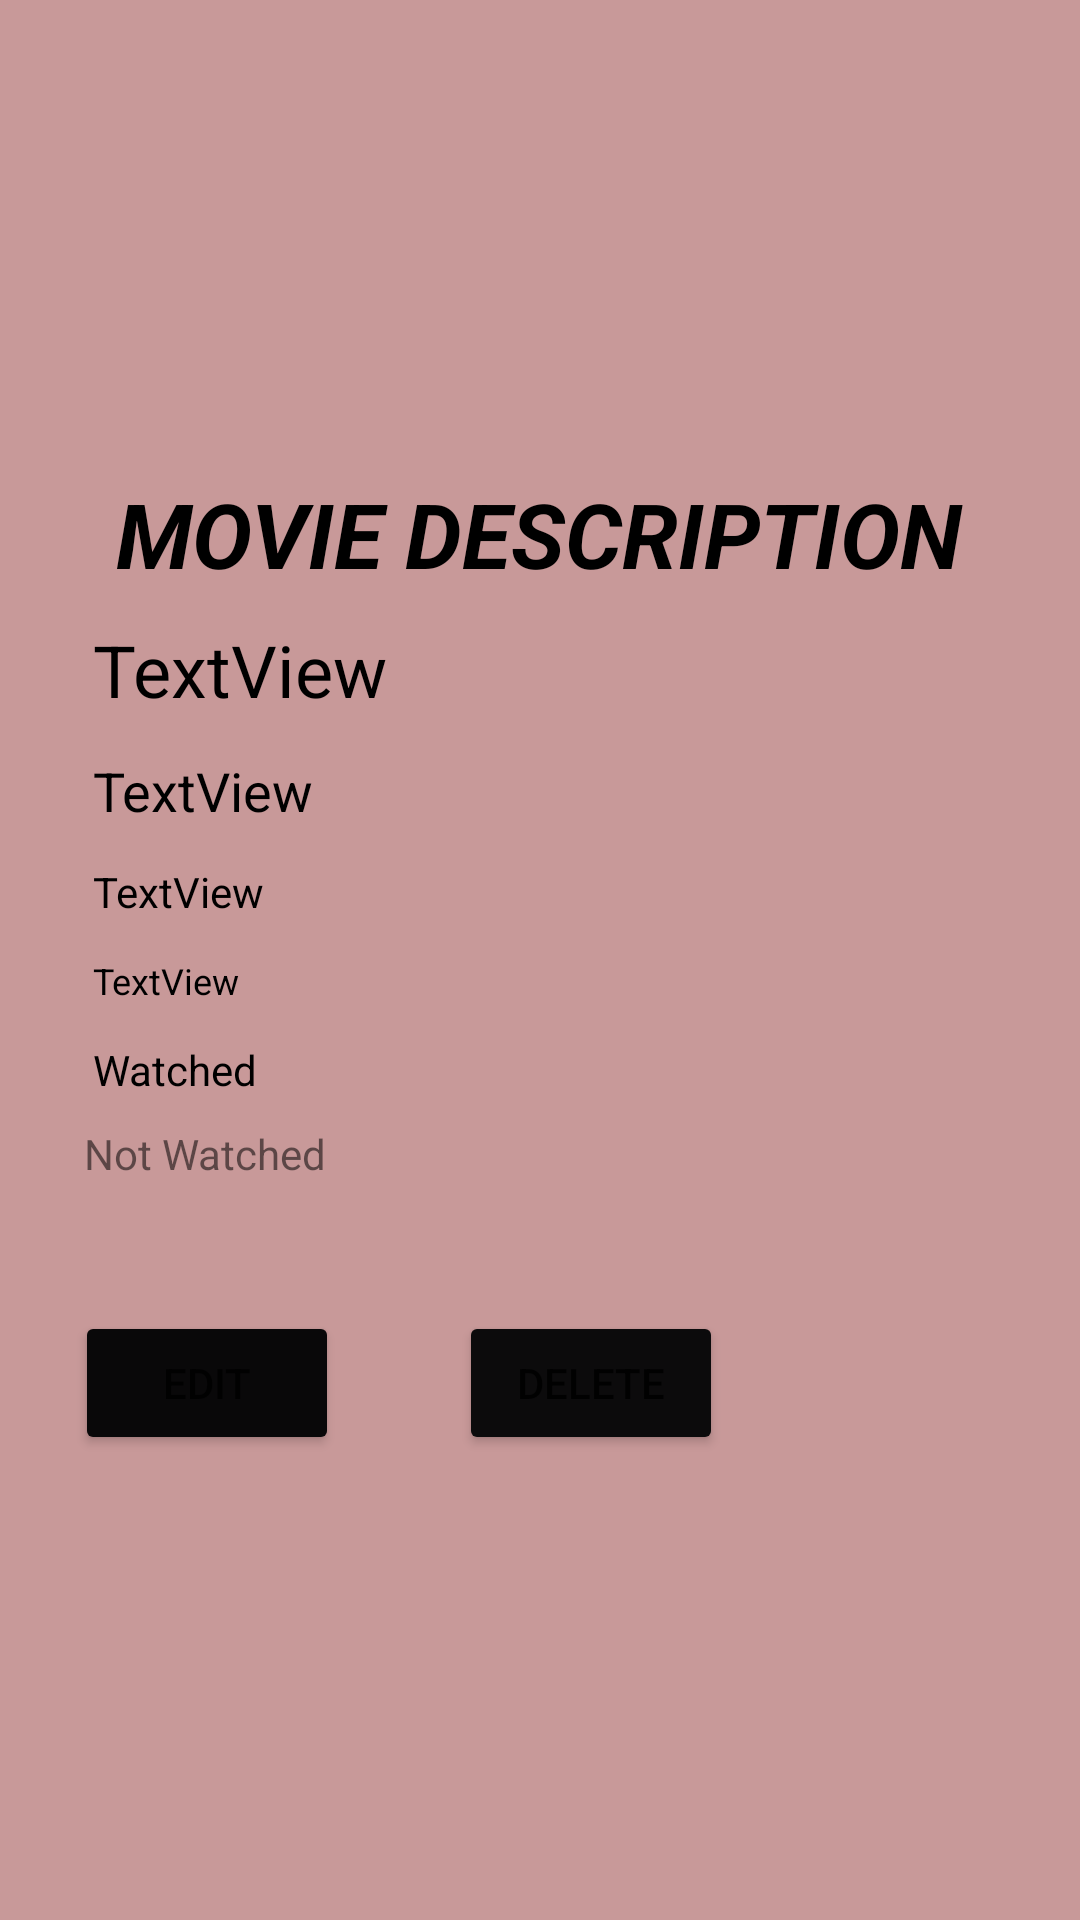

Reconstruct the res/layout file that produces this screen, plus the resources it refers to.
<!-- AndroidManifest.xml: application theme Theme.Project1_MyMoviesApp -->
<!-- res/layout/show_movie_fragment.xml -->
<?xml version="1.0" encoding="utf-8"?>
<LinearLayout xmlns:android="http://schemas.android.com/apk/res/android"
    android:layout_width="match_parent"
    android:layout_height="wrap_content"
    android:layout_gravity="top"
    android:background="#C89999"
    android:gravity="center|left"
    android:orientation="vertical"
    android:padding="25dp">

    <TextView
        android:id="@+id/textView"
        android:layout_width="wrap_content"
        android:layout_height="wrap_content"
        android:layout_gravity="center"
        android:padding="3dp"
        android:text="@string/movie_des_label"
        android:textColor="@color/black"
        android:textSize="30sp"
        android:textStyle="bold|italic" />

    <TextView
        android:id="@+id/textView_name"
        android:layout_width="wrap_content"
        android:layout_height="wrap_content"
        android:layout_margin="3dp"
        android:padding="3dp"
        android:text="TextView"
        android:textColor="@color/black"
        android:textSize="24sp" />

    <TextView
        android:id="@+id/textView_actor"
        android:layout_width="wrap_content"
        android:layout_height="wrap_content"
        android:layout_margin="3dp"
        android:padding="3dp"
        android:text="TextView"
        android:textColor="@color/black"
        android:textSize="18sp" />

    <TextView
        android:id="@+id/textView_description"
        android:layout_width="wrap_content"
        android:layout_height="wrap_content"
        android:layout_margin="3dp"
        android:padding="3dp"
        android:text="TextView"
        android:textColor="@color/black"
        android:textSize="14sp" />

    <TextView
        android:id="@+id/textView_view"
        android:layout_width="wrap_content"
        android:layout_height="wrap_content"
        android:layout_margin="3dp"
        android:padding="3dp"
        android:text="TextView"
        android:textColor="@color/black"
        android:textSize="12sp" />

    <TextView
        android:id="@+id/textView_isWatched"
        android:layout_width="wrap_content"
        android:layout_height="wrap_content"
        android:layout_margin="3dp"
        android:padding="3dp"
        android:text="@string/isWatched_text"
        android:textColor="@color/black" />

    <TextView
        android:id="@+id/textView_notWatched"
        android:layout_width="match_parent"
        android:layout_height="wrap_content"
        android:layout_margin="3dp"
        android:text="@string/notWatched_text" />

    <LinearLayout
        android:layout_width="wrap_content"
        android:layout_height="wrap_content"
        android:layout_marginTop="40dp"
        android:orientation="horizontal">

        <Button
            android:id="@+id/btn_edit"
            android:layout_width="wrap_content"
            android:layout_height="wrap_content"
            android:backgroundTint="#090809"
            android:gravity="center"
            android:text="Edit" />

        <Button
            android:id="@+id/btn_delete"
            android:layout_width="wrap_content"
            android:layout_height="wrap_content"
            android:layout_marginStart="40dp"
            android:backgroundTint="#0C0B0C"
            android:text="Delete" />

    </LinearLayout>

</LinearLayout>
<!-- resources referenced by this layout -->
<resources>
  <string name="isWatched_text">Watched</string>
  <string name="movie_des_label">MOVIE DESCRIPTION</string>
  <string name="notWatched_text">Not Watched</string>
  <style name="Theme.Project1_MyMoviesApp" parent="Theme.MaterialComponents.DayNight.DarkActionBar">
          
          <item name="colorPrimary">@color/purple_500</item>
          <item name="colorPrimaryVariant">@color/purple_700</item>
          <item name="colorOnPrimary">@color/white</item>
          
          <item name="colorSecondary">@color/teal_200</item>
          <item name="colorSecondaryVariant">@color/teal_700</item>
          <item name="colorOnSecondary">@color/black</item>
          
          <item name="android:statusBarColor" tools:targetApi="l">?attr/colorPrimaryVariant</item>
          
      </style>
  <!-- not gathered from this repository: default colours our renderer supplied (Android Studio template values) -->
  <color name="purple_500">#FF6200EE</color>
  <color name="purple_700">#FF3700B3</color>
  <color name="teal_200">#FF03DAC5</color>
  <color name="teal_700">#FF018786</color>
  <color name="black">#FF000000</color>
  <color name="white">#FFFFFFFF</color>
</resources>
